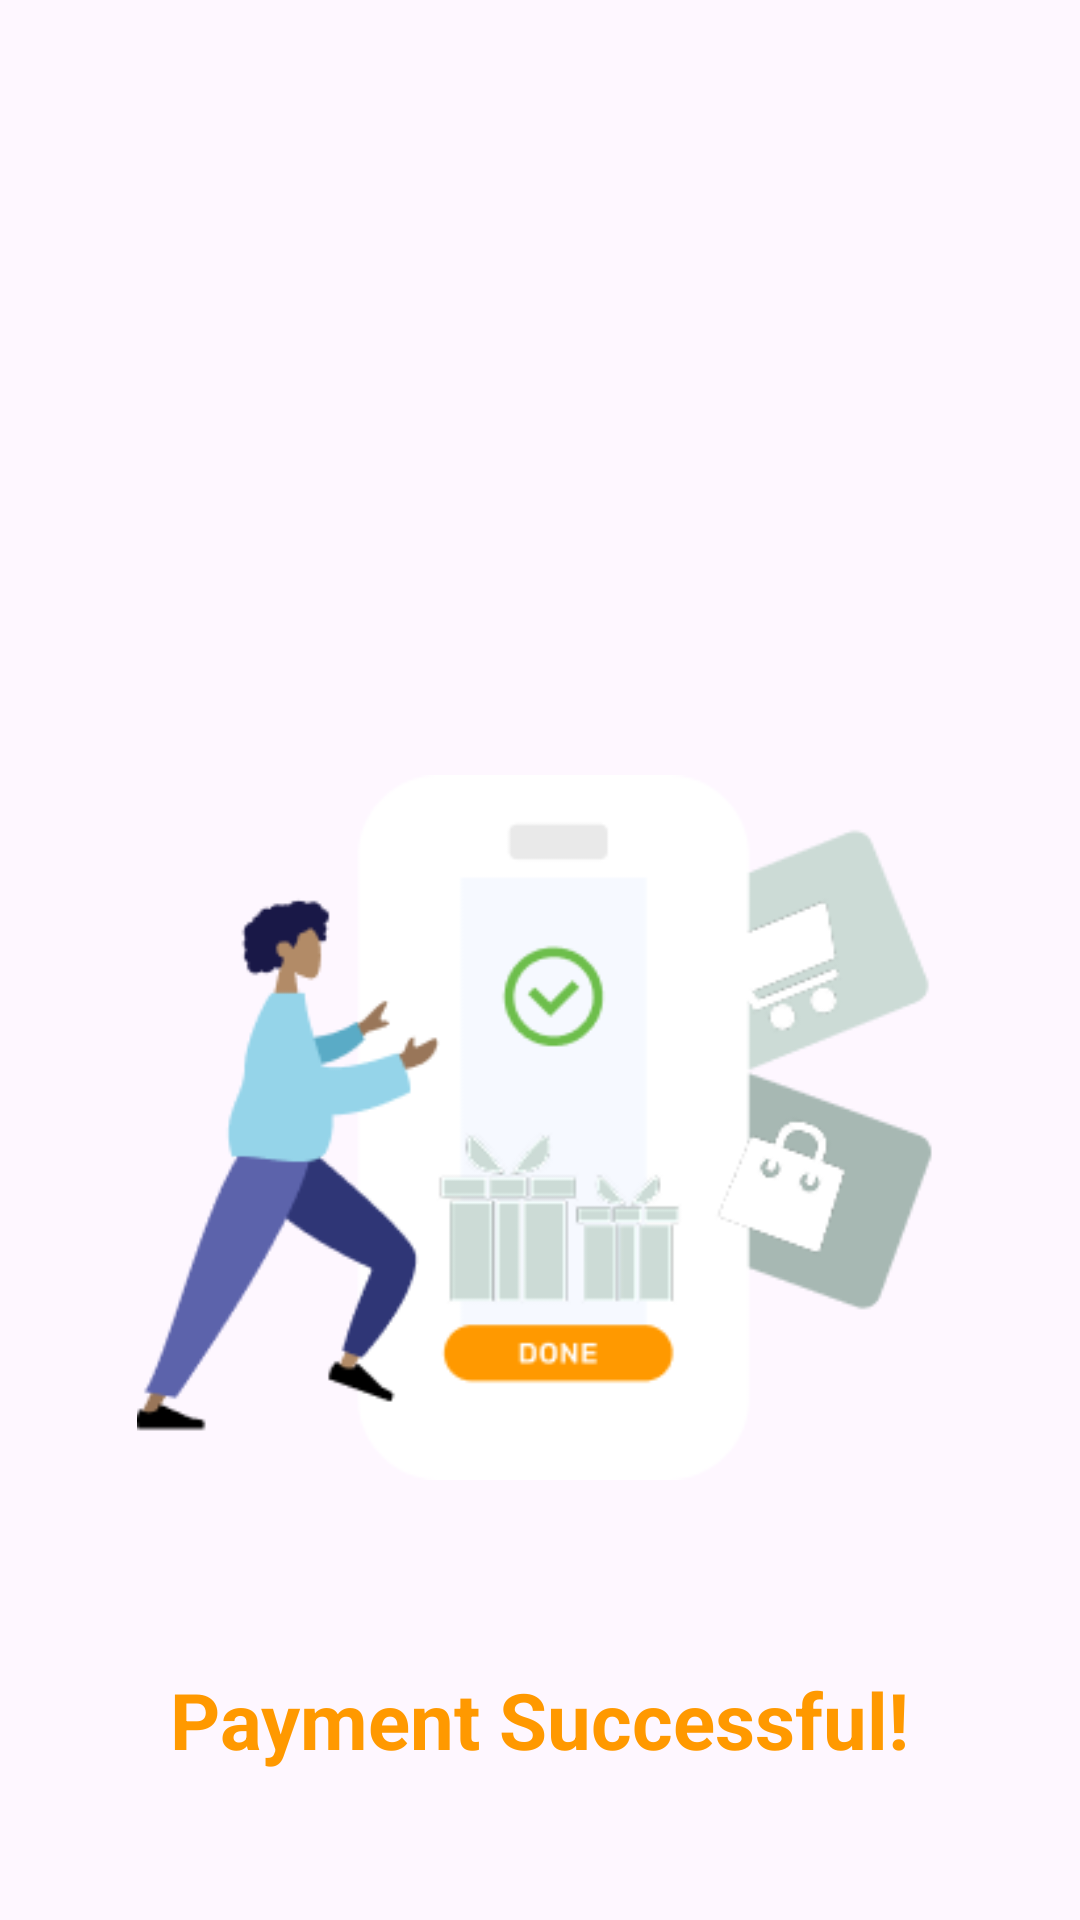

Write the Android layout XML for this screen, with the resource values it uses.
<!-- AndroidManifest.xml: application theme Theme.MIdterm -->
<!-- res/layout/activity_successfully_pop.xml -->
<?xml version="1.0" encoding="utf-8"?>
<androidx.constraintlayout.widget.ConstraintLayout xmlns:android="http://schemas.android.com/apk/res/android"
    xmlns:app="http://schemas.android.com/apk/res-auto"
    xmlns:tools="http://schemas.android.com/tools"
    android:id="@+id/main"
    android:layout_width="match_parent"
    android:layout_height="match_parent"
    tools:context=".SuccessfullyPopActivity">

    <ImageView
        android:id="@+id/main_illustration"
        android:layout_width="306.96dp"
        android:layout_height="235.08dp"
        android:src="@drawable/payment"
        android:contentDescription="Payment Success Illustration"
        android:scaleType="fitCenter"
        app:layout_constraintVertical_chainStyle="packed"
        app:layout_constraintTop_toTopOf="parent"
        app:layout_constraintBottom_toTopOf="@id/success_title"
        app:layout_constraintStart_toStartOf="parent"
        app:layout_constraintEnd_toEndOf="parent"
        android:layout_marginTop="258.3dp"/>

    <TextView
        android:id="@+id/success_title"
        android:layout_width="wrap_content"
        android:layout_height="wrap_content"
        android:layout_marginTop="62.3dp"
        android:text="Payment Successful!"
        android:textColor="#FF9900"
        android:textSize="26sp"
        android:textStyle="bold"
        app:layout_constraintTop_toBottomOf="@id/main_illustration"
        app:layout_constraintStart_toStartOf="parent"
        app:layout_constraintEnd_toEndOf="parent" />


</androidx.constraintlayout.widget.ConstraintLayout>
<!-- resources referenced by this layout -->
<resources>
  <!-- drawable payment: png bitmap (drawable, 17599 bytes) -->
  <style name="Theme.MIdterm" parent="Base.Theme.MIdterm" />
  <style name="Base.Theme.MIdterm" parent="Theme.Material3.DayNight.NoActionBar">
          
          
      </style>
</resources>
